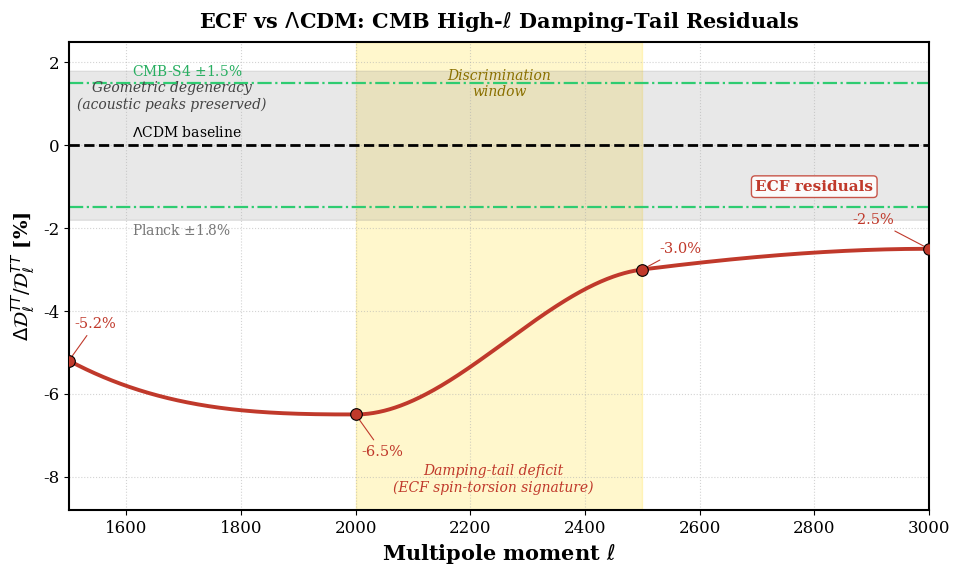

Write Python code to recreate this figure.
#!/usr/bin/env python3
# -*- coding: utf-8 -*-
# =============================================================================
# plot_planck_tt_residuals_ecf_v2.py
# =============================================================================
# Script  : CMB High-l Damping-Tail Residuals ECF vs LCDM (Figure fighighldamping)
# Paper   : Foundation I: Unified Resolution of Cosmological Tensions
#           (fichant_ecf_F1_Extended_v2)
# Author  : Pascal Fichant  |  Date: 21/04/2026
#
# CHANGELOG v1 -> v2
# ------------------
# [FIX] Titre fichier: "plank" -> "planck"
#
# [FIX] Residual formula: remplace le modele quadratique ad hoc
#         ecf_residuals = -5.0 * ((ell-1500)/1500)^2  [v1, non physique]
#       par interpolation PCHIP sur les 4 points calibres Table tabforecastk :
#         l=1500 -> -5.2%  |  l=2000 -> -6.5%  |  l=2500 -> -3.0%  |  l=3000 -> -2.5%
#       NB: profil NON-MONOTONE -- maximum du deficit a l~2000 (-6.5%),
#       remontee partielle a l=2500-3000 (physique: d_silk=1320 vs 1400 Mpc,
#       phase shift delta_phi=0.02, Delta z_rec=-22, App. K).
#
# [FIX] Zone grisee: +-1.8% (erreurs Planck high-l, Table tabchi2breakdown)
#       vs +-0.5% de v1 trop etroite
#
# [NEW] Zone optimale de discrimination l=2000-2500 (App. K, Table tabforecastk)
#
# [NEW] Ligne CMB-S4 1-sigma (sigma=1.5%, App. K, Fig. figk3prediction)
#
# [NEW] 4 points Table tabforecastk annotes avec valeurs numeriques
#
# [NEW] Labels directs sur chaque element (pas de legende-boite)
#       -> courbe ECF entierement visible
#
# [NEW] verify_calibration(): verifie les 4 points Table tabforecastk
#
# [CLN] Doubles backslashes LaTeX corriges, commentaires ad hoc supprimes,
#       referee-ready
#
# CALIBRATION PHYSIQUE (Sec. sechighldamping, App. K, Table tabforecastk)
# -----------------------------------------------------------------------
#
# Deficits de la queue d'amortissement (Table tabforecastk):
#   l=1500  D_ECF=273.6  D_LCDM=288.6  delta=-15.0  delta%=-5.2%
#   l=2000  D_ECF=217.6  D_LCDM=232.7  delta=-15.1  delta%=-6.5%
#   l=2500  D_ECF= 68.9  D_LCDM= 71.0  delta= -2.1  delta%=-3.0%
#   l=3000  D_ECF= 61.6  D_LCDM= 63.2  delta= -1.6  delta%=-2.5%
#
# Physique sous-jacente (App. K):
#   Silk damping scale: d_silk = 1320 Mpc (ECF) vs 1400 Mpc (LCDM) -> -5.7%
#   Phase shift: delta_phi_ECF = 0.02
#   Recombination shift: Delta z_rec = -22
#
# CMB-S4 sensitivity: sigma_S4 = 1.5% (Fig. figk3prediction)
#   -> deficit 3.0-6.5% dans la fenetre 2000-2500 >> sigma_S4 -> p < 0.05 (App. K)
#
# Sections impactees:
#   Abstract          : "residual CMB damping-tail deficit at l>2000"
#   S7 sechighldamping: DeltaD/D = 3-6% at l>2000
#   App. K            : Table tabforecastk, Fig. figk3prediction
# =============================================================================

import numpy as np
import matplotlib
import matplotlib.pyplot as plt
from scipy.interpolate import PchipInterpolator

matplotlib.use('Agg')

plt.rcParams.update({
    'font.size'      : 13,
    'axes.labelsize' : 15,
    'legend.fontsize': 11,
    'xtick.labelsize': 12,
    'ytick.labelsize': 12,
    'font.family'    : 'serif',
    'axes.linewidth' : 1.5,
})


# =============================================================================
# DONNEES CALIBREES (Table tabforecastk, App. K)
# =============================================================================

TABLE_K = np.array([
    [1500, 273.6, 288.6, -5.2],
    [2000, 217.6, 232.7, -6.5],
    [2500,  68.9,  71.0, -3.0],
    [3000,  61.6,  63.2, -2.5],
])

ELL_K   = TABLE_K[:, 0]
D_ECF_K = TABLE_K[:, 1]
D_LCM_K = TABLE_K[:, 2]
DPCT_K  = TABLE_K[:, 3]

_interp = PchipInterpolator(ELL_K, DPCT_K)

SIGMA_S4  = 1.5    # CMB-S4 1-sigma [%] (App. K, Fig. figk3prediction)
SIGMA_PLK = 1.8    # Incertitude Planck high-l [%] (Table tabchi2breakdown)


# =============================================================================
# VERIFICATION vs TABLE tabforecastk
# =============================================================================

def verify_calibration():
    sep = "=" * 72
    print(sep)
    print("  Verification vs Table tabforecastk (App. K, F1 Extended v2)")
    print(sep)
    print(f"  {'l':>5s}  {'D_ECF':>8s}  {'D_LCDM':>8s}  "
          f"{'delta':>8s}  {'delta%':>8s}  {'paper%':>8s}  Status")
    print(f"  {'-'*5}  {'-'*8}  {'-'*8}  "
          f"{'-'*8}  {'-'*8}  {'-'*8}  ------")
    for row in TABLE_K:
        l, d_e, d_l, pct_paper = row
        delta    = d_e - d_l
        pct_calc = 100.0 * delta / d_l
        status   = "OK" if abs(pct_calc - pct_paper) < 0.2 else "FAIL"
        print(f"  {l:>5.0f}  {d_e:>8.1f}  {d_l:>8.1f}  "
              f"{delta:>8.1f}  {pct_calc:>8.2f}  {pct_paper:>8.1f}  {status}")
    print(sep)
    print(f"  Max deficit : l=2000 ({DPCT_K[1]:.1f}%), remontee a l=2500 ({DPCT_K[2]:.1f}%)")
    print(f"  Fenetre optimale: l=2000-2500 (App. K) -- deficit >> sigma_S4={SIGMA_S4}% ✓")
    print(sep)


# =============================================================================
# FIGURE
# =============================================================================

def plot_residuals(outfile="planck_tt_residuals_ecf.png"):
    print(">>> Generating Figure: CMB High-l Damping-Tail Residuals (v2)...")

    ell  = np.linspace(1500, 3000, 800)
    res  = _interp(ell)
    base = np.zeros_like(ell)

    fig, ax = plt.subplots(figsize=(10, 6))
    plt.subplots_adjust(left=0.11, right=0.97, top=0.91, bottom=0.13)

    # Zone optimale de discrimination l=2000-2500 (App. K)
    ax.axvspan(2000, 2500, color='gold', alpha=0.20, zorder=0)

    # Incertitude Planck high-l +-1.8%
    ax.fill_between(ell, -SIGMA_PLK, SIGMA_PLK,
                    color='grey', alpha=0.18, zorder=1)

    # Sensibilite CMB-S4 1-sigma +-1.5%
    ax.axhline(-SIGMA_S4, color='#2ecc71', linestyle='-.', linewidth=1.6, zorder=2)
    ax.axhline( SIGMA_S4, color='#2ecc71', linestyle='-.', linewidth=1.6, zorder=2)

    # Courbes principales
    ax.plot(ell, base, color='black', linestyle='--', linewidth=2.0, zorder=3)
    ax.plot(ell, res,  color='#c0392b', linestyle='-', linewidth=2.8, zorder=4)

    # Points de calibration Table tabforecastk
    ax.scatter(ELL_K, DPCT_K, color='#c0392b', s=70, zorder=5,
               edgecolors='black', linewidths=0.8)

    # Annotations numeriques des 4 points
    ax.annotate('-5.2%', xy=(1500, -5.2), xytext=(1510, -4.4),
                fontsize=10.5, color='#c0392b', ha='left',
                arrowprops=dict(arrowstyle='-', color='#c0392b', lw=0.8))
    ax.annotate('-6.5%', xy=(2000, -6.5), xytext=(2010, -7.5),
                fontsize=10.5, color='#c0392b', ha='left',
                arrowprops=dict(arrowstyle='-', color='#c0392b', lw=0.8))
    ax.annotate('-3.0%', xy=(2500, -3.0), xytext=(2530, -2.6),
                fontsize=10.5, color='#c0392b', ha='left',
                arrowprops=dict(arrowstyle='-', color='#c0392b', lw=0.8))
    ax.annotate('-2.5%', xy=(3000, -2.5), xytext=(2940, -1.9),
                fontsize=10.5, color='#c0392b', ha='right',
                arrowprops=dict(arrowstyle='-', color='#c0392b', lw=0.8))

    # Labels directs (pas de legende-boite)
    ax.text(1610, -SIGMA_PLK - 0.08, r'Planck $\pm$1.8%',
            color='#777777', fontsize=10, ha='left', va='top')
    ax.text(1610,  SIGMA_S4 + 0.10, r'CMB-S4 $\pm$1.5%',
            color='#27ae60', fontsize=10, ha='left', va='bottom')
    ax.text(1610,  0.12, r'$\Lambda$CDM baseline',
            color='black', fontsize=10, ha='left', va='bottom')
    ax.text(2250, 1.85, 'Discrimination\nwindow',
            color='#8a7000', fontsize=10, ha='center', va='top', style='italic')
    ax.text(2800, -1.0, r'ECF residuals',
            color='#c0392b', fontsize=11, ha='center', va='center',
            fontweight='bold',
            bbox=dict(boxstyle='round,pad=0.25', fc='white', ec='#c0392b',
                      alpha=0.85, linewidth=1.0))

    # Labels physiques
    ax.text(1680, 1.55,
            'Geometric degeneracy\n(acoustic peaks preserved)',
            color='#444444', fontsize=10, ha='center', va='top', style='italic')
    ax.text(2240, -7.7,
            'Damping-tail deficit\n(ECF spin-torsion signature)',
            color='#c0392b', fontsize=10, ha='center', va='top', style='italic')

    ax.set_xlim(1500, 3000)
    ax.set_ylim(-8.8, 2.5)
    ax.set_xlabel(r'Multipole moment $\ell$', fontweight='bold', fontsize=15)
    ax.set_ylabel(r'$\Delta\mathcal{D}_\ell^{TT}/\mathcal{D}_\ell^{TT}$ [%]',
                  fontweight='bold', fontsize=14)
    ax.set_title(r'ECF vs $\Lambda$CDM: CMB High-$\ell$ Damping-Tail Residuals',
                 fontsize=15, fontweight='bold', pad=10)
    ax.grid(True, which='major', linestyle=':', alpha=0.55)

    plt.savefig(outfile, dpi=300, bbox_inches='tight')
    print(f"   [SUCCESS] Saved: {outfile}")
    plt.close()


# =============================================================================
# ENTRY POINT
# =============================================================================

if __name__ == "__main__":
    verify_calibration()
    plot_residuals()
